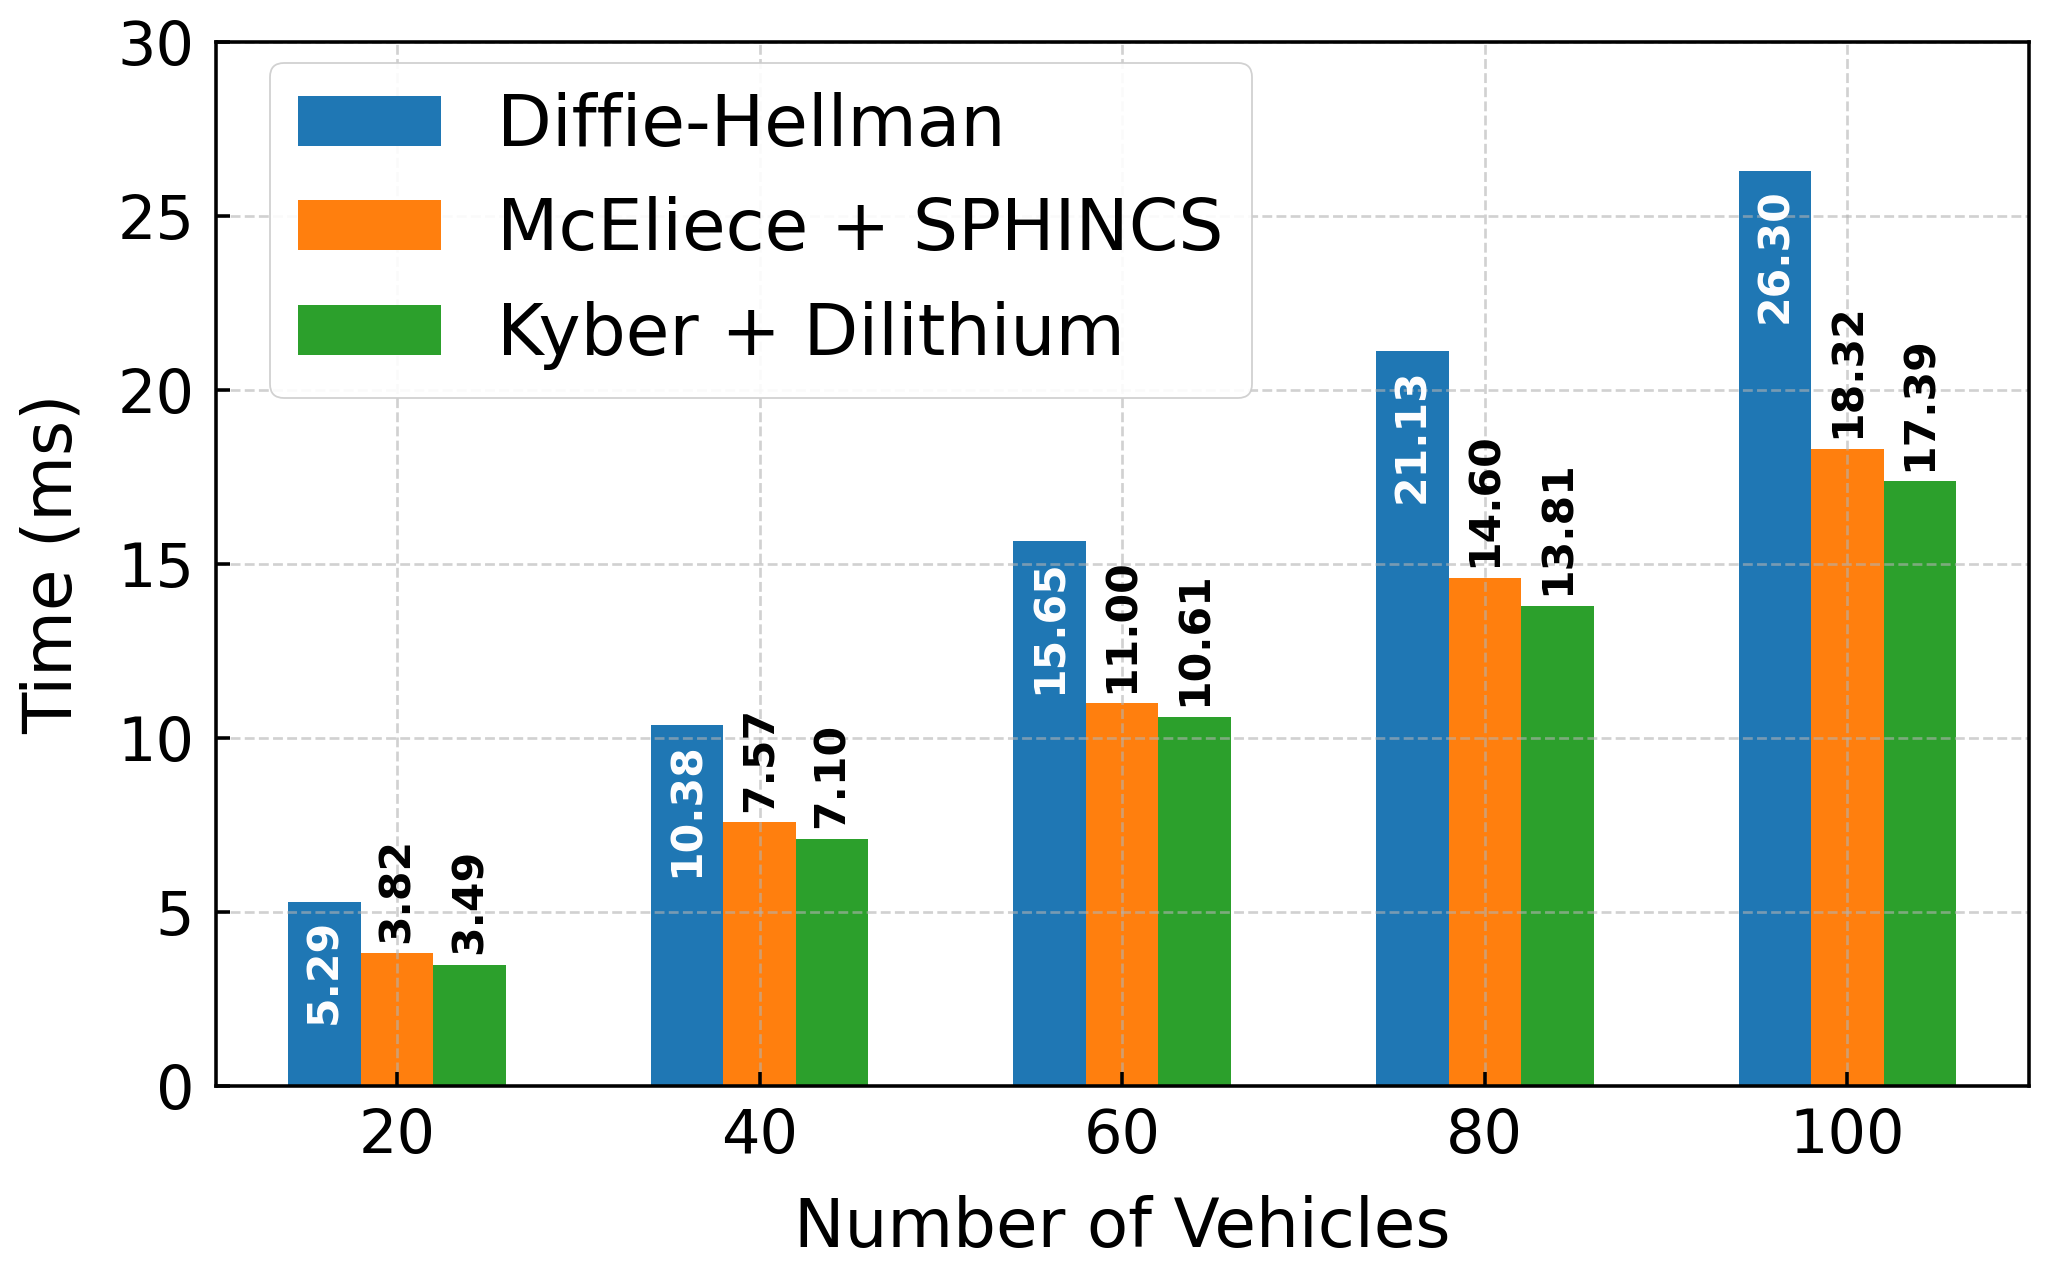

Data behind this chart, as committed beside it:
dh, mc, pq, rs
2.586, 1.856, 1.788, 296.2
5.295, 3.817, 3.493, 577.1
8.039, 5.431, 5.282, 838.8
10.38, 7.574, 7.103, 1123
13.09, 9.173, 8.528, 1404
15.65, 11, 10.61, 1684
